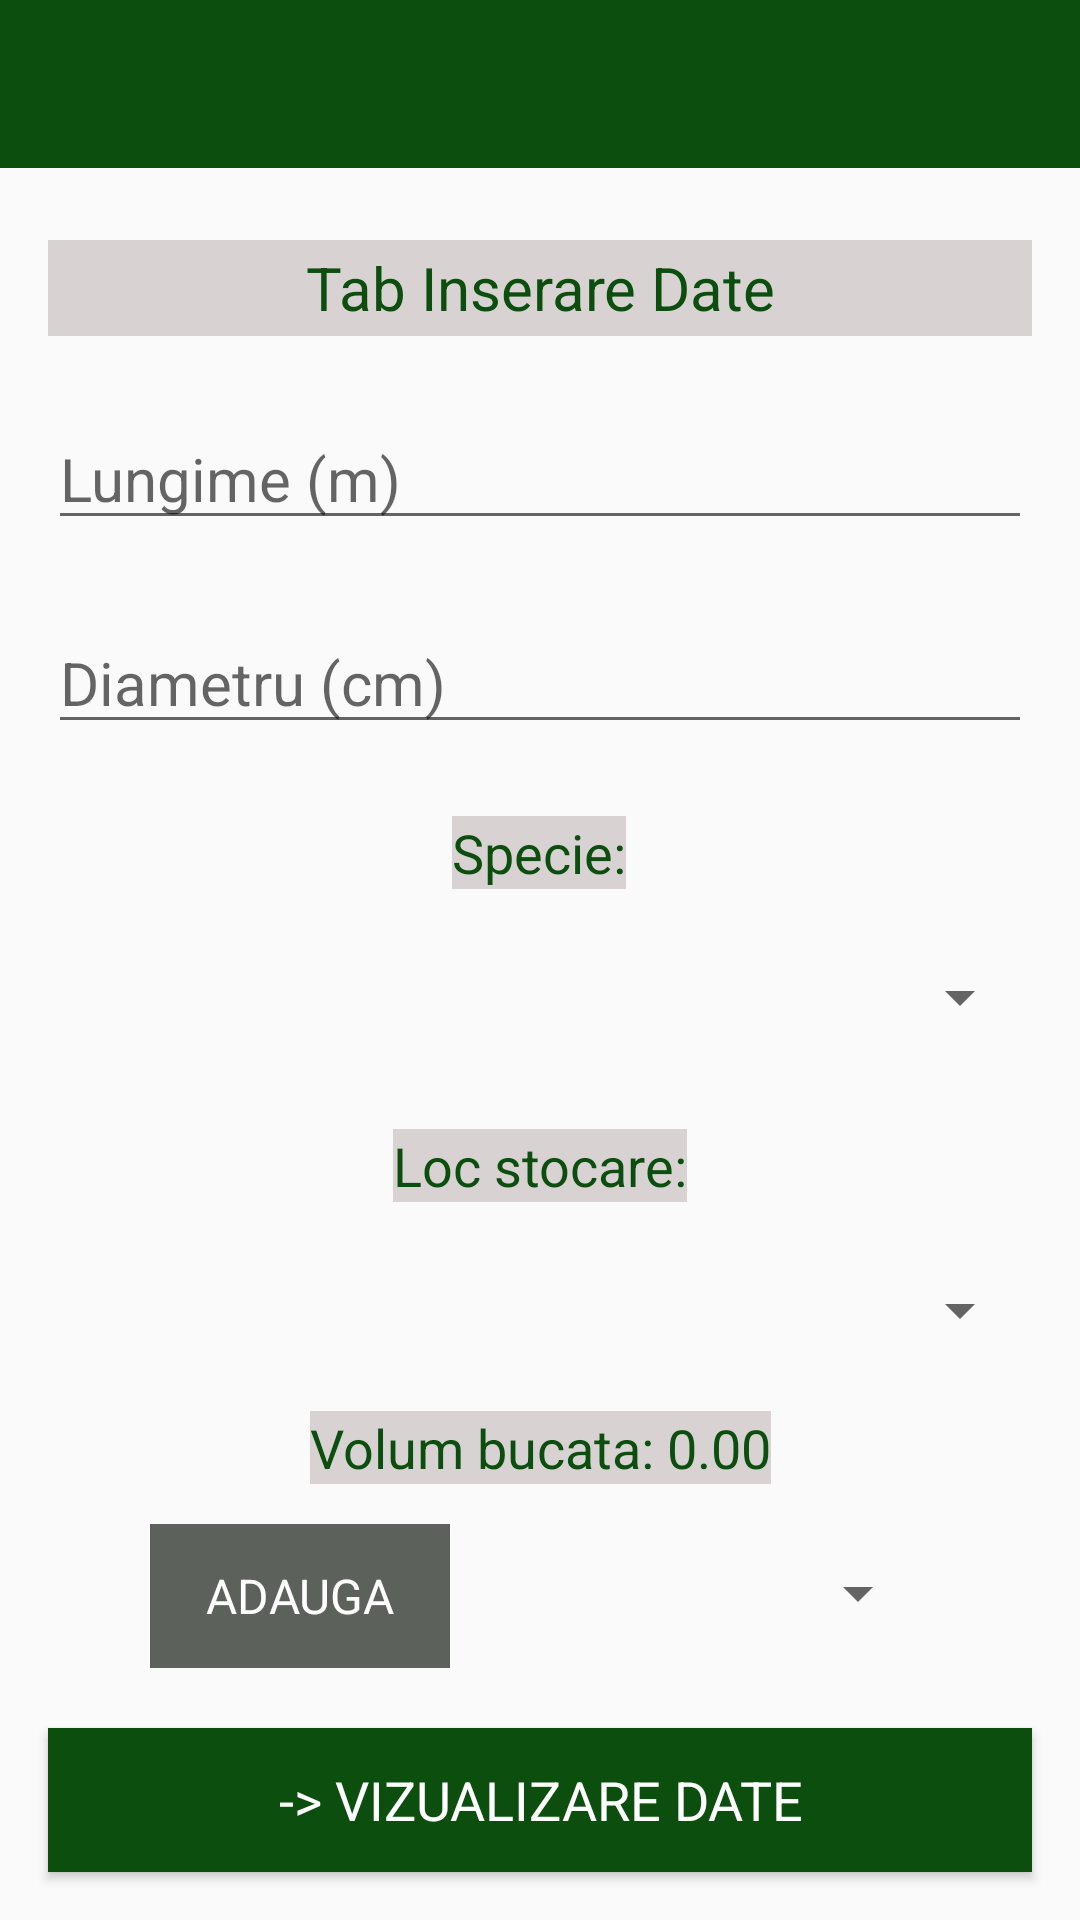

Here is an Android app screen rendered from its layout file. Give the layout XML and the strings, colors and styles it references.
<!-- AndroidManifest.xml: application theme Theme.AppCompat.Light.NoActionBar -->
<!-- res/layout/activity_inserare_date.xml -->
<?xml version="1.0" encoding="utf-8"?>

<androidx.constraintlayout.widget.ConstraintLayout xmlns:android="http://schemas.android.com/apk/res/android"
    xmlns:app="http://schemas.android.com/apk/res-auto"
    xmlns:tools="http://schemas.android.com/tools"
    android:layout_width="match_parent"
    android:layout_height="match_parent"
    tools:context=".InserareDateActivity">


    <include
        android:id="@+id/Toolbar"
        layout="@layout/toolbar_viz_ins_layout"
        android:layout_width="0dp"
        android:layout_height="wrap_content"
        app:layout_constraintEnd_toEndOf="parent"
        app:layout_constraintStart_toStartOf="parent"
        app:layout_constraintTop_toTopOf="parent" />

    <TextView
        android:id="@+id/textViewTitluPagina"
        android:layout_width="0dp"
        android:layout_height="32dp"
        android:layout_marginStart="16dp"
        android:layout_marginLeft="16dp"
        android:layout_marginTop="24dp"
        android:layout_marginEnd="16dp"
        android:layout_marginRight="16dp"
        android:background="#D8D2D2"
        android:gravity="center_horizontal|center_vertical"
        android:text="@string/textins"
        android:textColor="#0B4E0E"
        android:textSize="20sp"
        app:layout_constraintEnd_toEndOf="parent"
        app:layout_constraintHorizontal_bias="0.0"
        app:layout_constraintStart_toStartOf="parent"
        app:layout_constraintTop_toBottomOf="@+id/Toolbar" />

    <Button
        android:id="@+id/buttonVizualizare"
        android:layout_width="0dp"
        android:layout_height="wrap_content"
        android:layout_marginStart="16dp"
        android:layout_marginLeft="16dp"
        android:layout_marginEnd="16dp"
        android:layout_marginRight="16dp"
        android:layout_marginBottom="16dp"
        android:background="#0B4E0E"
        android:fontFamily="sans-serif"
        android:text="@string/btnviz"
        android:textAppearance="@style/TextAppearance.AppCompat.Medium"
        android:textColor="#FFFFFF"
        android:textSize="18sp"
        app:layout_constraintBottom_toBottomOf="parent"
        app:layout_constraintEnd_toEndOf="parent"
        app:layout_constraintHorizontal_bias="0.5"
        app:layout_constraintStart_toStartOf="parent" />

    <Spinner
        android:id="@+id/spinnerspecie"
        android:layout_width="0dp"
        android:layout_height="40dp"
        android:layout_marginStart="16dp"
        android:layout_marginLeft="16dp"
        android:layout_marginTop="16dp"
        android:layout_marginEnd="16dp"
        android:layout_marginRight="16dp"
        android:spinnerMode="dialog"
        app:layout_constraintEnd_toEndOf="parent"
        app:layout_constraintStart_toStartOf="parent"
        app:layout_constraintTop_toBottomOf="@+id/textViewSpecie" />

    <Spinner
        android:id="@+id/spinnercontainer"
        android:layout_width="0dp"
        android:layout_height="40dp"
        android:layout_marginStart="16dp"
        android:layout_marginLeft="16dp"
        android:layout_marginTop="16dp"
        android:layout_marginEnd="16dp"
        android:layout_marginRight="16dp"
        android:spinnerMode="dialog"
        app:layout_constraintEnd_toEndOf="parent"
        app:layout_constraintHorizontal_bias="0.5"
        app:layout_constraintStart_toStartOf="parent"
        app:layout_constraintTop_toBottomOf="@+id/textViewLocIncarcare" />

    <Button
        android:id="@+id/buttonAdauga"
        android:layout_width="100dp"
        android:layout_height="wrap_content"
        android:layout_marginBottom="68dp"
        android:background="#FF5C615C"
        android:enabled="false"
        android:fontFamily="sans-serif"
        android:text="@string/btnadg"
        android:textAppearance="@style/TextAppearance.AppCompat.Medium"
        android:textColor="#FFFFFF"
        android:textSize="16sp"
        app:layout_constraintBottom_toBottomOf="@+id/buttonVizualizare"
        app:layout_constraintEnd_toStartOf="@+id/spinnercount"
        app:layout_constraintHorizontal_bias="0.5"
        app:layout_constraintStart_toStartOf="parent" />

    <EditText
        android:id="@+id/editTextLungime"
        android:layout_width="0dp"
        android:layout_height="wrap_content"
        android:layout_marginStart="16dp"
        android:layout_marginLeft="16dp"
        android:layout_marginTop="24dp"
        android:layout_marginEnd="16dp"
        android:layout_marginRight="16dp"
        android:ems="10"
        android:hint="@string/hntLungime"
        android:importantForAutofill="no"
        android:inputType="numberDecimal"
        android:textSize="20sp"
        app:layout_constraintEnd_toEndOf="parent"
        app:layout_constraintStart_toStartOf="parent"
        app:layout_constraintTop_toBottomOf="@+id/textViewTitluPagina" />

    <EditText
        android:id="@+id/editTextDiametru"
        android:layout_width="0dp"
        android:layout_height="wrap_content"
        android:layout_marginStart="16dp"
        android:layout_marginLeft="16dp"
        android:layout_marginTop="24dp"
        android:layout_marginEnd="16dp"
        android:layout_marginRight="16dp"
        android:ems="10"
        android:hint="@string/hntDiametru"
        android:importantForAutofill="no"
        android:inputType="number"
        android:textSize="20sp"
        app:layout_constraintEnd_toEndOf="parent"
        app:layout_constraintHorizontal_bias="0.5"
        app:layout_constraintStart_toStartOf="parent"
        app:layout_constraintTop_toBottomOf="@+id/editTextLungime" />

    <TextView
        android:id="@+id/textViewVolumBucata"
        android:layout_width="wrap_content"
        android:layout_height="wrap_content"
        android:background="#D8D2D2"
        android:fontFamily="sans-serif"
        android:text="@string/valVolumBucata"
        android:textColor="#0B4E0E"
        android:textSize="18sp"
        app:layout_constraintBottom_toTopOf="@+id/buttonAdauga"
        app:layout_constraintEnd_toEndOf="parent"
        app:layout_constraintHorizontal_bias="0.5"
        app:layout_constraintStart_toStartOf="parent"
        app:layout_constraintTop_toBottomOf="@+id/spinnercontainer" />

    <TextView
        android:id="@+id/textViewSpecie"
        android:layout_width="wrap_content"
        android:layout_height="wrap_content"
        android:layout_marginStart="167dp"
        android:layout_marginLeft="167dp"
        android:layout_marginTop="24dp"
        android:layout_marginEnd="168dp"
        android:layout_marginRight="168dp"
        android:background="#D8D2D2"
        android:text="@string/textSpecie"
        android:textColor="#0B4E0E"
        android:textSize="18sp"
        app:layout_constraintEnd_toEndOf="parent"
        app:layout_constraintStart_toStartOf="parent"
        app:layout_constraintTop_toBottomOf="@+id/editTextDiametru" />

    <TextView
        android:id="@+id/textViewLocIncarcare"
        android:layout_width="wrap_content"
        android:layout_height="wrap_content"
        android:layout_marginTop="24dp"
        android:background="#D8D2D2"
        android:text="@string/textContainter"
        android:textColor="#0B4E0E"
        android:textSize="18sp"
        app:layout_constraintEnd_toEndOf="parent"
        app:layout_constraintHorizontal_bias="0.5"
        app:layout_constraintStart_toStartOf="parent"
        app:layout_constraintTop_toBottomOf="@+id/spinnerspecie" />

    <Spinner
        android:id="@+id/spinnercount"
        android:layout_width="110dp"
        android:layout_height="50dp"
        android:layout_marginBottom="68dp"
        android:spinnerMode="dialog"
        app:layout_constraintBottom_toBottomOf="@+id/buttonVizualizare"
        app:layout_constraintEnd_toEndOf="parent"
        app:layout_constraintHorizontal_bias="0.5"
        app:layout_constraintStart_toEndOf="@+id/buttonAdauga" />

</androidx.constraintlayout.widget.ConstraintLayout>
<!-- res/layout/toolbar_viz_ins_layout.xml (included above) -->
<?xml version="1.0" encoding="utf-8"?>

<androidx.appcompat.widget.Toolbar xmlns:android="http://schemas.android.com/apk/res/android"
    android:layout_width="match_parent"
    android:layout_height="wrap_content"
    xmlns:app="http://schemas.android.com/apk/res-auto"
    android:background="@color/colorPrimary"
    android:theme="@style/ThemeOverlay.AppCompat.Dark.ActionBar"
    app:popupTheme="@style/ThemeOverlay.AppCompat.Light"
    >


</androidx.appcompat.widget.Toolbar>
<!-- resources referenced by this layout -->
<resources>
  <color name="colorPrimary">#0B4E0E</color>
  <string name="btnadg">ADAUGA</string>
  <string name="btnviz"> -&gt; VIZUALIZARE DATE</string>
  <string name="hntDiametru">Diametru (cm)</string>
  <string name="hntLungime">Lungime (m)</string>
  <string name="textContainter">Loc stocare:</string>
  <string name="textSpecie">Specie:</string>
  <string name="textins">Tab Inserare Date</string>
  <string name="valVolumBucata">Volum bucata: 0.00</string>
</resources>
